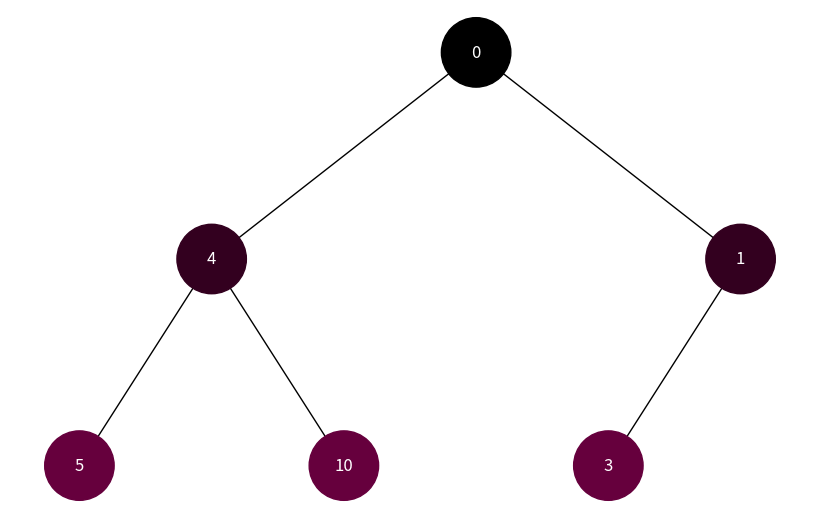

The matplotlib source for this figure:
import uuid
import networkx as nx
import matplotlib.pyplot as plt
from matplotlib.colors import to_hex

class Node:
    def __init__(self, key, color="#37fad9"):
        self.left = None
        self.right = None
        self.val = key
        self.color = color # Додатковий аргумент для зберігання кольору вузла
        self.id = str(uuid.uuid4()) # Унікальний ідентифікатор для кожного вузла


def add_edges(graph, node, pos, x=0, y=0, layer=1):
    if node is not None:
        graph.add_node(node.id, color=node.color, label=node.val) # Використання id та збереження значення вузла
        if node.left:
            graph.add_edge(node.id, node.left.id)
            l = x - 1 / 2 ** layer
            pos[node.left.id] = (l, y - 1)
            l = add_edges(graph, node.left, pos, x=l, y=y - 1, layer=layer + 1)
        if node.right:
            graph.add_edge(node.id, node.right.id)
            r = x + 1 / 2 ** layer
            pos[node.right.id] = (r, y - 1)
            r = add_edges(graph, node.right, pos, x=r, y=y - 1, layer=layer + 1)
        return graph

def color_pallete(min_value, max_value, value):
    value_ratio = (value - min_value) / (max_value - min_value)
    return value_ratio * 255

def colors_dfs(node, color_map, depth=0, max_depth=5):
    if node:
        color_intensity = color_pallete(0, max_depth, depth)
        node.color = to_hex([color_intensity / 255, 0, color_intensity / 255 * 0.6])  # Встановлюємо колір вузла
        color_map[node.id] = node.color
        colors_dfs(node.left, color_map, depth + 1)
        colors_dfs(node.right, color_map, depth + 1)

def colors_bfs(root, max_depth=5):
    color_map = {}
    queue = [(root, 0)]
    while queue:
        node, depth = queue.pop(0)
        if node:
            color_intensity = color_pallete(0, max_depth, depth)
            node.color = to_hex([color_intensity / 255, 0, color_intensity / 255 * 0.6])
            color_map[node.id] = node.color
            queue.append((node.left, depth + 1))
            queue.append((node.right, depth + 1))
    return color_map

def draw_tree(tree_root, type=None):
    tree = nx.DiGraph()
    pos = {tree_root.id: (0, 0)}
    tree = add_edges(tree, tree_root, pos)

    if type == 'DFS':
        color_map = {}
        colors_dfs(tree_root, color_map)
    else:
        color_map = colors_bfs(tree_root)

    colors = [color_map.get(node) for node in tree.nodes()]
    labels = {node: tree.nodes[node]['label'] for node in tree.nodes()} # Використовуйте значення вузла для міток

    plt.figure(figsize=(8, 5))
    nx.draw(tree, pos=pos, labels=labels, arrows=False, node_size=2500, node_color=colors,font_color='white')
    plt.show()


# Створення дерева
root = Node(0)
root.left = Node(4)
root.left.left = Node(5)
root.left.right = Node(10)
root.right = Node(1)
root.right.left = Node(3)

# Відображення дерева
draw_tree(root, type='BFS')
draw_tree(root, type='DFS')
